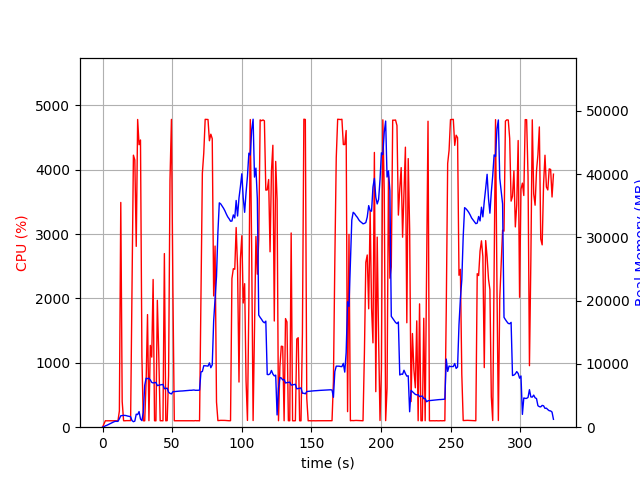

Data behind this chart, as committed beside it:
elapsed_time, nproc, cpu, mem_real, mem_virtual
4.7206878662109375e-05, 1, 0.0, 7.785, 3185
1.006, 1, 48.7, 66.67, 691.1
2.013, 1, 100.3, 212.7, 1255
3.02, 1, 99.3, 292.7, 1255
4.028, 1, 100.2, 402.7, 1895
5.035, 1, 100.3, 514.7, 1895
6.042, 1, 100.3, 620.6, 3181
7.049, 1, 99.3, 730.6, 3181
8.056, 1, 100.2, 842.6, 3181
9.063, 1, 100.3, 924.7, 2669
10.07, 1, 99.4, 924.7, 2669
11.08, 1, 100.3, 923.1, 2669
12.09, 1, 252.8, 1335, 6853
13.1, 1, 3492, 1808, 7411
14.1, 1, 400.0, 1845, 7466
15.11, 1, 100.3, 1866, 7570
16.12, 1, 100.2, 1864, 7570
17.12, 1, 102.2, 1822, 7570
18.13, 1, 102.3, 1755, 7570
19.14, 1, 101.2, 1713, 7570
20.15, 1, 102.2, 1652, 7570
21.15, 1, 2136, 1041, 7642
22.17, 1, 4227, 868.4, 7642
23.18, 1, 4152, 962.9, 7674
24.19, 1, 2810, 2059, 8340
25.21, 1, 4781, 1995, 8340
26.23, 1, 4390, 2472, 8340
27.25, 1, 4463, 1295, 8340
28.26, 1, 1093, 1043, 9364
29.27, 1, 100.3, 2333, 20960
30.28, 1, 99.2, 6614, 20960
31.29, 1, 704.1, 7734, 21057
32.3, 1, 1750, 7678, 21057
33.3, 1, 101.3, 7744, 21057
34.31, 1, 1271, 7468, 21057
35.32, 1, 1089, 7074, 21057
36.32, 1, 2295, 7002, 21057
37.33, 1, 100.3, 7039, 21057
38.34, 1, 99.3, 7077, 21057
39.35, 1, 1972, 6573, 21057
40.38, 1, 1123, 6641, 21057
41.38, 1, 100.2, 6680, 21057
42.39, 1, 101.3, 6721, 21057
43.4, 1, 99.3, 6765, 21057
44.4, 1, 2698, 6084, 21057
45.41, 1, 99.3, 6130, 21057
46.42, 1, 102.3, 6165, 21057
47.42, 1, 801.5, 5537, 21057
48.43, 1, 3840, 5351, 21057
49.47, 1, 4783, 5259, 21057
50.51, 1, 2152, 5607, 21100
51.52, 1, 100.2, 5629, 21100
52.53, 1, 100.3, 5651, 21100
53.54, 1, 100.3, 5665, 21100
54.54, 1, 100.3, 5691, 21100
55.55, 1, 99.3, 5708, 21100
56.56, 1, 101.3, 5718, 21100
57.56, 1, 100.3, 5732, 21100
58.57, 1, 99.3, 5758, 21100
59.58, 1, 100.4, 5771, 21100
... 261 more rows
